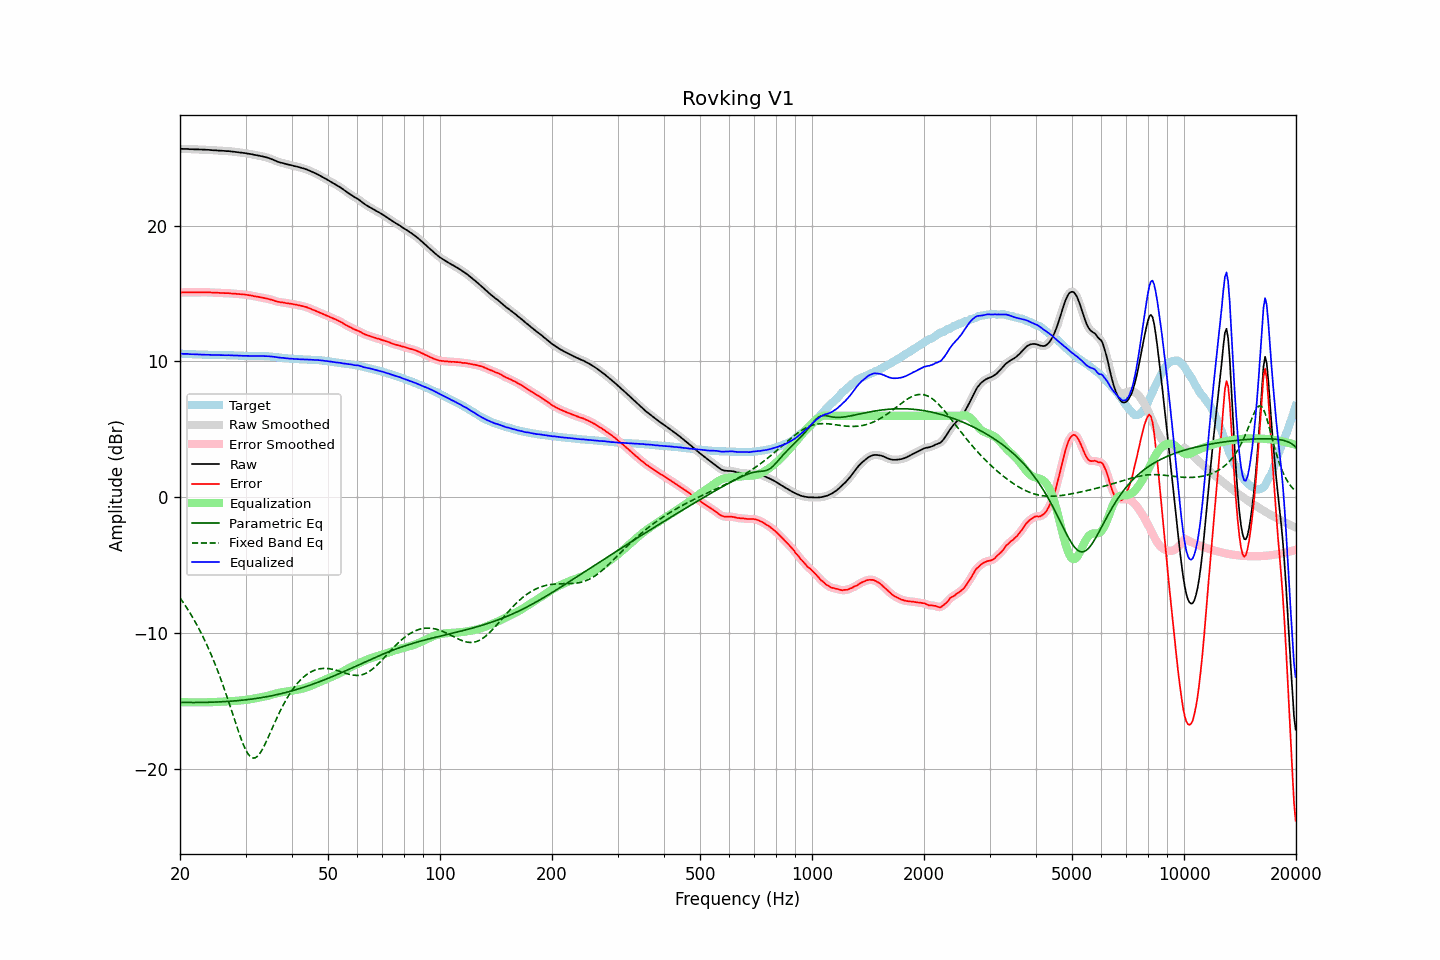

The table this chart was drawn from, first rows:
frequency, raw, error, smoothed, error_smoothed, equalization, parametric_eq, fixed_band_eq, equalized_raw, equalized_smoothed, target
20.00, 25.65, 15.08, 25.65, 15.08, -15.08, -15.10, -7.40, 10.57, 10.57, 10.57
20.20, 25.65, 15.08, 25.65, 15.08, -15.08, -15.10, -7.57, 10.57, 10.57, 10.57
20.40, 25.64, 15.08, 25.65, 15.08, -15.08, -15.10, -7.74, 10.56, 10.56, 10.56
20.61, 25.64, 15.08, 25.64, 15.09, -15.08, -15.10, -7.91, 10.56, 10.56, 10.56
20.81, 25.64, 15.09, 25.64, 15.09, -15.09, -15.10, -8.09, 10.56, 10.55, 10.55
21.02, 25.64, 15.09, 25.63, 15.09, -15.09, -15.10, -8.28, 10.56, 10.55, 10.55
21.23, 25.62, 15.08, 25.63, 15.09, -15.09, -15.10, -8.47, 10.53, 10.54, 10.54
21.44, 25.62, 15.08, 25.62, 15.08, -15.09, -15.10, -8.67, 10.53, 10.53, 10.54
21.66, 25.62, 15.09, 25.62, 15.09, -15.09, -15.10, -8.87, 10.53, 10.53, 10.53
21.87, 25.61, 15.08, 25.62, 15.09, -15.09, -15.10, -9.07, 10.52, 10.53, 10.53
22.09, 25.61, 15.09, 25.61, 15.09, -15.09, -15.10, -9.28, 10.52, 10.52, 10.52
22.31, 25.61, 15.09, 25.61, 15.09, -15.09, -15.10, -9.50, 10.52, 10.52, 10.52
22.54, 25.60, 15.08, 25.60, 15.09, -15.09, -15.10, -9.72, 10.51, 10.51, 10.52
22.76, 25.60, 15.10, 25.60, 15.09, -15.09, -15.10, -9.95, 10.51, 10.51, 10.51
22.99, 25.59, 15.09, 25.59, 15.09, -15.09, -15.09, -10.19, 10.50, 10.50, 10.51
23.22, 25.59, 15.10, 25.59, 15.09, -15.09, -15.09, -10.43, 10.50, 10.50, 10.50
23.45, 25.58, 15.09, 25.58, 15.09, -15.09, -15.09, -10.68, 10.49, 10.50, 10.49
23.69, 25.58, 15.09, 25.58, 15.09, -15.09, -15.09, -10.94, 10.50, 10.49, 10.49
23.92, 25.57, 15.09, 25.57, 15.08, -15.08, -15.08, -11.20, 10.49, 10.49, 10.48
24.16, 25.56, 15.08, 25.56, 15.08, -15.08, -15.08, -11.47, 10.48, 10.48, 10.48
24.40, 25.55, 15.07, 25.55, 15.07, -15.07, -15.08, -11.75, 10.48, 10.48, 10.48
24.65, 25.54, 15.06, 25.54, 15.07, -15.07, -15.07, -12.03, 10.47, 10.48, 10.48
24.89, 25.54, 15.07, 25.54, 15.06, -15.06, -15.07, -12.33, 10.48, 10.47, 10.47
25.14, 25.53, 15.06, 25.53, 15.06, -15.06, -15.06, -12.63, 10.47, 10.47, 10.47
25.39, 25.52, 15.05, 25.52, 15.05, -15.05, -15.06, -12.94, 10.47, 10.47, 10.47
25.65, 25.51, 15.04, 25.51, 15.05, -15.05, -15.05, -13.26, 10.46, 10.47, 10.47
25.91, 25.51, 15.04, 25.51, 15.04, -15.04, -15.05, -13.58, 10.47, 10.47, 10.47
26.16, 25.50, 15.03, 25.50, 15.03, -15.04, -15.04, -13.91, 10.46, 10.46, 10.47
26.43, 25.49, 15.03, 25.49, 15.03, -15.03, -15.03, -14.25, 10.46, 10.46, 10.47
26.69, 25.48, 15.03, 25.49, 15.03, -15.03, -15.03, -14.60, 10.46, 10.46, 10.45
26.96, 25.48, 15.03, 25.48, 15.02, -15.02, -15.02, -14.95, 10.46, 10.46, 10.45
27.23, 25.47, 15.02, 25.47, 15.02, -15.01, -15.01, -15.31, 10.46, 10.46, 10.45
27.50, 25.45, 15.00, 25.46, 15.01, -15.00, -15.00, -15.67, 10.45, 10.45, 10.45
27.77, 25.44, 14.99, 25.44, 14.99, -15.00, -14.99, -16.03, 10.45, 10.45, 10.45
28.05, 25.43, 14.99, 25.43, 14.98, -14.99, -14.98, -16.39, 10.44, 10.44, 10.44
28.33, 25.41, 14.97, 25.41, 14.98, -14.98, -14.97, -16.75, 10.43, 10.44, 10.44
28.62, 25.40, 14.97, 25.40, 14.97, -14.97, -14.96, -17.11, 10.43, 10.43, 10.44
28.90, 25.38, 14.96, 25.38, 14.95, -14.96, -14.95, -17.45, 10.42, 10.43, 10.43
29.19, 25.37, 14.95, 25.37, 14.95, -14.95, -14.94, -17.78, 10.42, 10.42, 10.42
29.48, 25.35, 14.93, 25.35, 14.94, -14.94, -14.93, -18.08, 10.42, 10.42, 10.42
29.78, 25.34, 14.93, 25.34, 14.93, -14.92, -14.92, -18.36, 10.42, 10.42, 10.41
30.08, 25.32, 14.91, 25.32, 14.91, -14.91, -14.90, -18.61, 10.41, 10.41, 10.41
30.38, 25.30, 14.89, 25.30, 14.90, -14.89, -14.89, -18.82, 10.41, 10.41, 10.41
30.68, 25.28, 14.88, 25.28, 14.88, -14.87, -14.87, -18.99, 10.41, 10.41, 10.41
30.99, 25.26, 14.86, 25.26, 14.86, -14.86, -14.86, -19.10, 10.41, 10.41, 10.40
31.30, 25.24, 14.84, 25.24, 14.83, -14.83, -14.84, -19.17, 10.41, 10.40, 10.40
31.61, 25.21, 14.80, 25.22, 14.81, -14.81, -14.83, -19.19, 10.40, 10.40, 10.41
31.93, 25.19, 14.78, 25.19, 14.79, -14.79, -14.81, -19.16, 10.40, 10.40, 10.41
32.24, 25.17, 14.77, 25.17, 14.76, -14.77, -14.79, -19.08, 10.40, 10.40, 10.41
32.57, 25.15, 14.75, 25.15, 14.75, -14.74, -14.77, -18.95, 10.41, 10.40, 10.40
32.89, 25.12, 14.72, 25.13, 14.72, -14.72, -14.75, -18.79, 10.40, 10.40, 10.40
33.22, 25.10, 14.70, 25.10, 14.70, -14.70, -14.74, -18.60, 10.40, 10.40, 10.40
33.55, 25.07, 14.67, 25.07, 14.67, -14.68, -14.71, -18.38, 10.39, 10.39, 10.40
33.89, 25.04, 14.65, 25.04, 14.65, -14.65, -14.69, -18.14, 10.39, 10.39, 10.39
34.23, 25.01, 14.63, 25.01, 14.63, -14.63, -14.67, -17.89, 10.39, 10.39, 10.38
34.57, 24.98, 14.60, 24.98, 14.60, -14.60, -14.65, -17.63, 10.39, 10.38, 10.38
34.92, 24.93, 14.57, 24.94, 14.57, -14.56, -14.63, -17.36, 10.37, 10.37, 10.37
35.27, 24.89, 14.54, 24.89, 14.54, -14.53, -14.60, -17.09, 10.36, 10.36, 10.35
35.62, 24.84, 14.50, 24.84, 14.50, -14.50, -14.58, -16.83, 10.35, 10.34, 10.34
35.97, 24.79, 14.45, 24.79, 14.46, -14.46, -14.55, -16.56, 10.33, 10.33, 10.34
... 635 more rows
